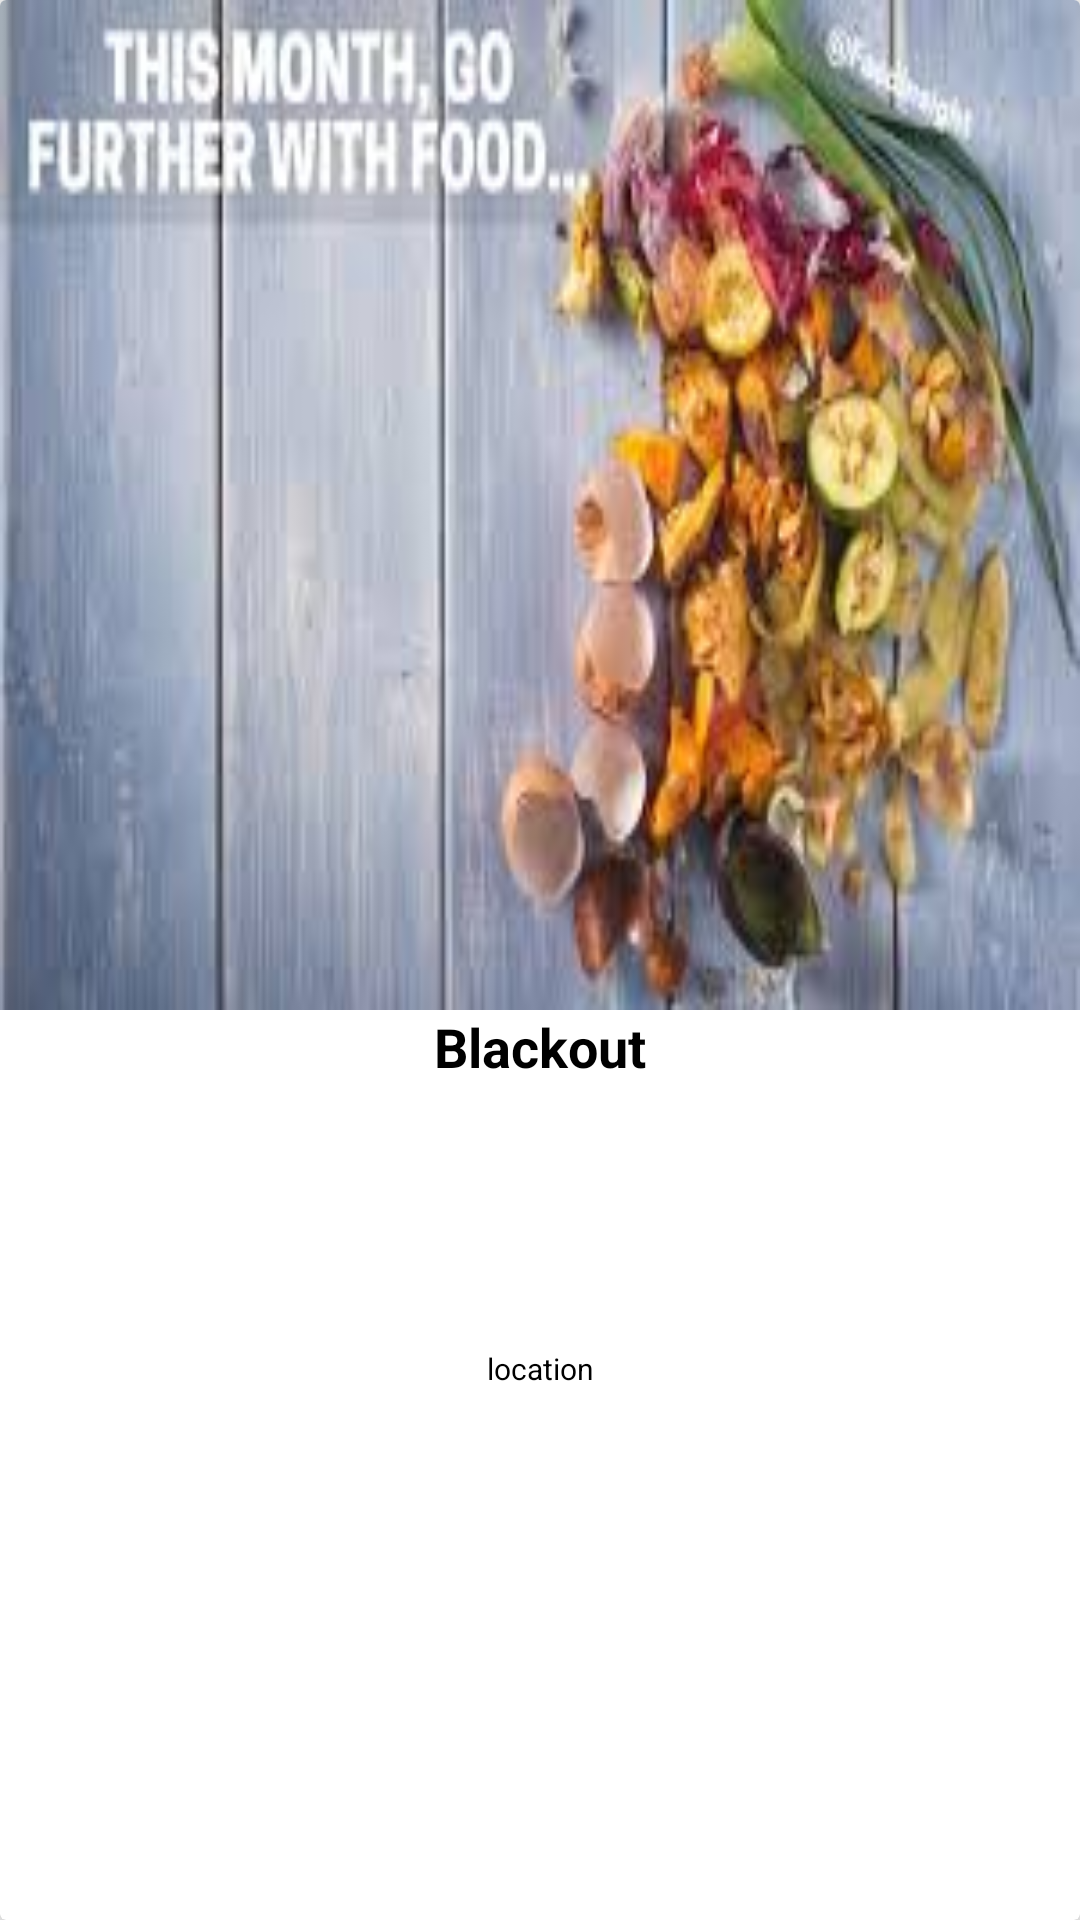

Android layout source for this screen:
<!-- AndroidManifest.xml: application theme AppTheme -->
<!-- res/layout/rv_res_items.xml -->
<?xml version="1.0" encoding="utf-8"?>
<android.support.v7.widget.CardView xmlns:android="http://schemas.android.com/apk/res/android"
    android:layout_width="match_parent"
    xmlns:app="http://schemas.android.com/apk/res-auto"
    android:layout_margin="10dp"
    android:layout_height="300dp"
    app:cardElevation="16dp"
    android:scrollbars="vertical">

    <LinearLayout
        android:layout_width="match_parent"
        android:layout_height="match_parent"
        android:weightSum="10"
        android:orientation="vertical">

        <ImageView
            android:id="@+id/img"
            android:layout_width="match_parent"
            android:layout_height="160dp"
            android:layout_weight="4"
            android:scaleType="fitXY"
            android:src="@drawable/food" />

            <TextView
                android:id="@+id/txt"
                android:layout_width="match_parent"
                android:layout_height="wrap_content"
                android:layout_weight="2"
                android:text="Blackout"
                android:textSize="18sp"
                android:textStyle="bold"
                android:textAlignment="center"
                android:textColor="@android:color/black"/>

            <TextView
                android:id="@+id/txt1"
                android:layout_width="match_parent"
                android:layout_height="wrap_content"
                android:layout_weight="2"
                android:text="location"
                android:textSize="10sp"
                android:textColor="@android:color/black"
                android:paddingRight="10dp"
                android:paddingLeft="10dp"
                android:textAlignment="center"/>

        </LinearLayout>

</android.support.v7.widget.CardView>
<!-- resources referenced by this layout -->
<resources>
  <!-- drawable food: jpg bitmap (drawable, 9677 bytes) -->
  <style name="AppTheme" parent="Theme.AppCompat.Light.DarkActionBar">
          
          <item name="colorPrimary">@color/colorPrimary</item>
          <item name="colorPrimaryDark">@color/colorPrimaryDark</item>
          <item name="colorAccent">@color/colorAccent</item>
      </style>
  <!-- not gathered from this repository: default colours our renderer supplied (Android Studio template values) -->
  <color name="colorPrimary">#FF6200EE</color>
  <color name="colorPrimaryDark">#FF3700B3</color>
  <color name="colorAccent">#FF03DAC5</color>
</resources>
